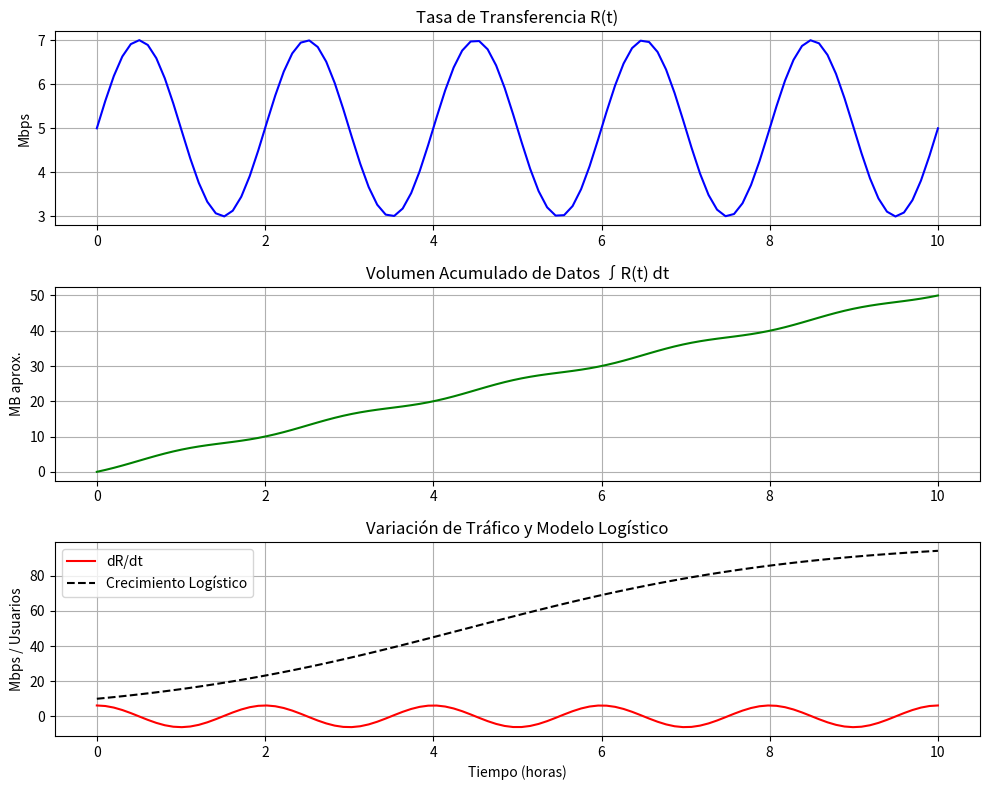

Write the Python code that produced this figure.
import numpy as np
import matplotlib.pyplot as plt
from scipy.integrate import cumulative_trapezoid


# TIEMPO DE 0 A 10 HORAS
t = np.linspace(0, 10, 100)

# Función de tasa de transferencia: R(t)
R = 5 + 2 * np.sin(np.pi * t)


# Integral acumulada: volumen total de datos transmitidos
D = cumulative_trapezoid(R, t, initial=0)

# Derivada de R(t): variación de la tasa
dR = np.gradient(R, t)

# Modelo logístico de crecimiento de tráfico
P0 = 10   # Valor inicial
r = 0.5   # Tasa de crecimiento
K = 100   # Capacidad máxima
P = K / (1 + ((K - P0) / P0) * np.exp(-r * t))

plt.figure(figsize=(10, 8))

plt.subplot(3, 1, 1)
plt.plot(t, R, color='blue')
plt.title('Tasa de Transferencia R(t)')
plt.ylabel('Mbps')
plt.grid(True)

plt.subplot(3, 1, 2)
plt.plot(t, D, color='green')
plt.title('Volumen Acumulado de Datos ∫R(t) dt')
plt.ylabel('MB aprox.')
plt.grid(True)

plt.subplot(3, 1, 3)
plt.plot(t, dR, color='red', label='dR/dt')
plt.plot(t, P, 'k--', label='Crecimiento Logístico')
plt.title('Variación de Tráfico y Modelo Logístico')
plt.xlabel('Tiempo (horas)')
plt.ylabel('Mbps / Usuarios')
plt.legend()
plt.grid(True)

plt.tight_layout()
plt.show()
